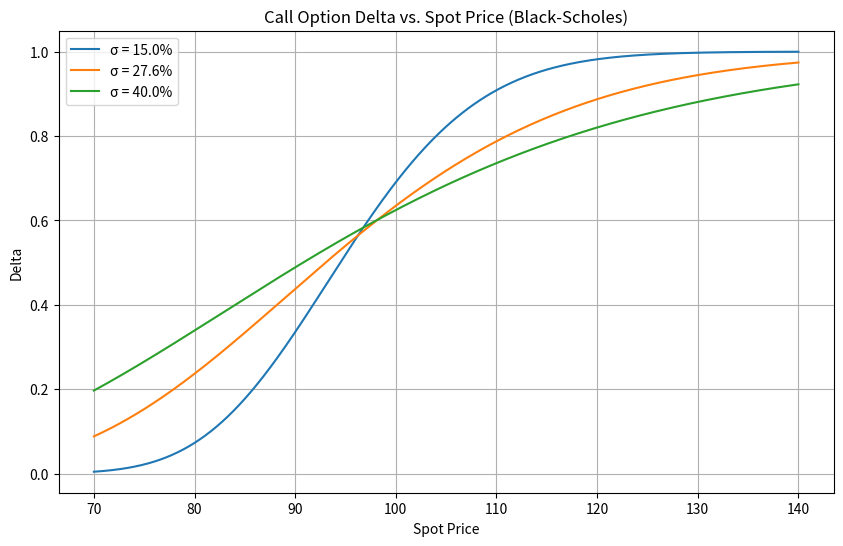

Source code (Python):
import numpy as np
from scipy.stats import norm
import matplotlib.pyplot as plt

# -------------------- 基本参数 --------------------
K = 97.5          # 行权价
r = 0.043         # 无风险利率
T = 0.58          # 剩余期限（年）
q = 0.0           # 标的无分红

# -------------------- 可调参数：波动率列表 --------------------
# 学生或教师可在此处直接修改波动率取值
sigmas = [0.15, 0.276, 0.40]

# -------------------- 函数定义 --------------------
def delta_call(S, K, T, r, sigma, q=0.0):
    """计算欧式看涨期权的 Delta（Black-Scholes 公式）"""
    d1 = (np.log(S / K) + (r - q + 0.5 * sigma**2) * T) / (sigma * np.sqrt(T))
    return np.exp(-q * T) * norm.cdf(d1)

# -------------------- 绘制 Delta 曲线 --------------------
S_grid = np.linspace(70, 140, 500)   # 标的价格网格

plt.figure(figsize=(10, 6))
for sigma in sigmas:
    delta_vals = delta_call(S_grid, K, T, r, sigma, q)
    plt.plot(S_grid, delta_vals, label=f"σ = {sigma*100:.1f}%")

plt.xlabel("Spot Price")
plt.ylabel("Delta")
plt.title("Call Option Delta vs. Spot Price (Black-Scholes)")
plt.legend()
plt.grid(True)

# 保存图形
figure_path = "delta_curve.png"
plt.savefig(figure_path, dpi=150, bbox_inches="tight")
plt.close()

# -------------------- 报告特定点的 Delta --------------------
S_target = 110.0
sigma_target = 0.276
delta_at_target = delta_call(S_target, K, T, r, sigma_target, q)

# -------------------- 输出结果 --------------------
result = {
    'delta_at_s110': delta_at_target,
    'figure_path': figure_path
}

print(result)
